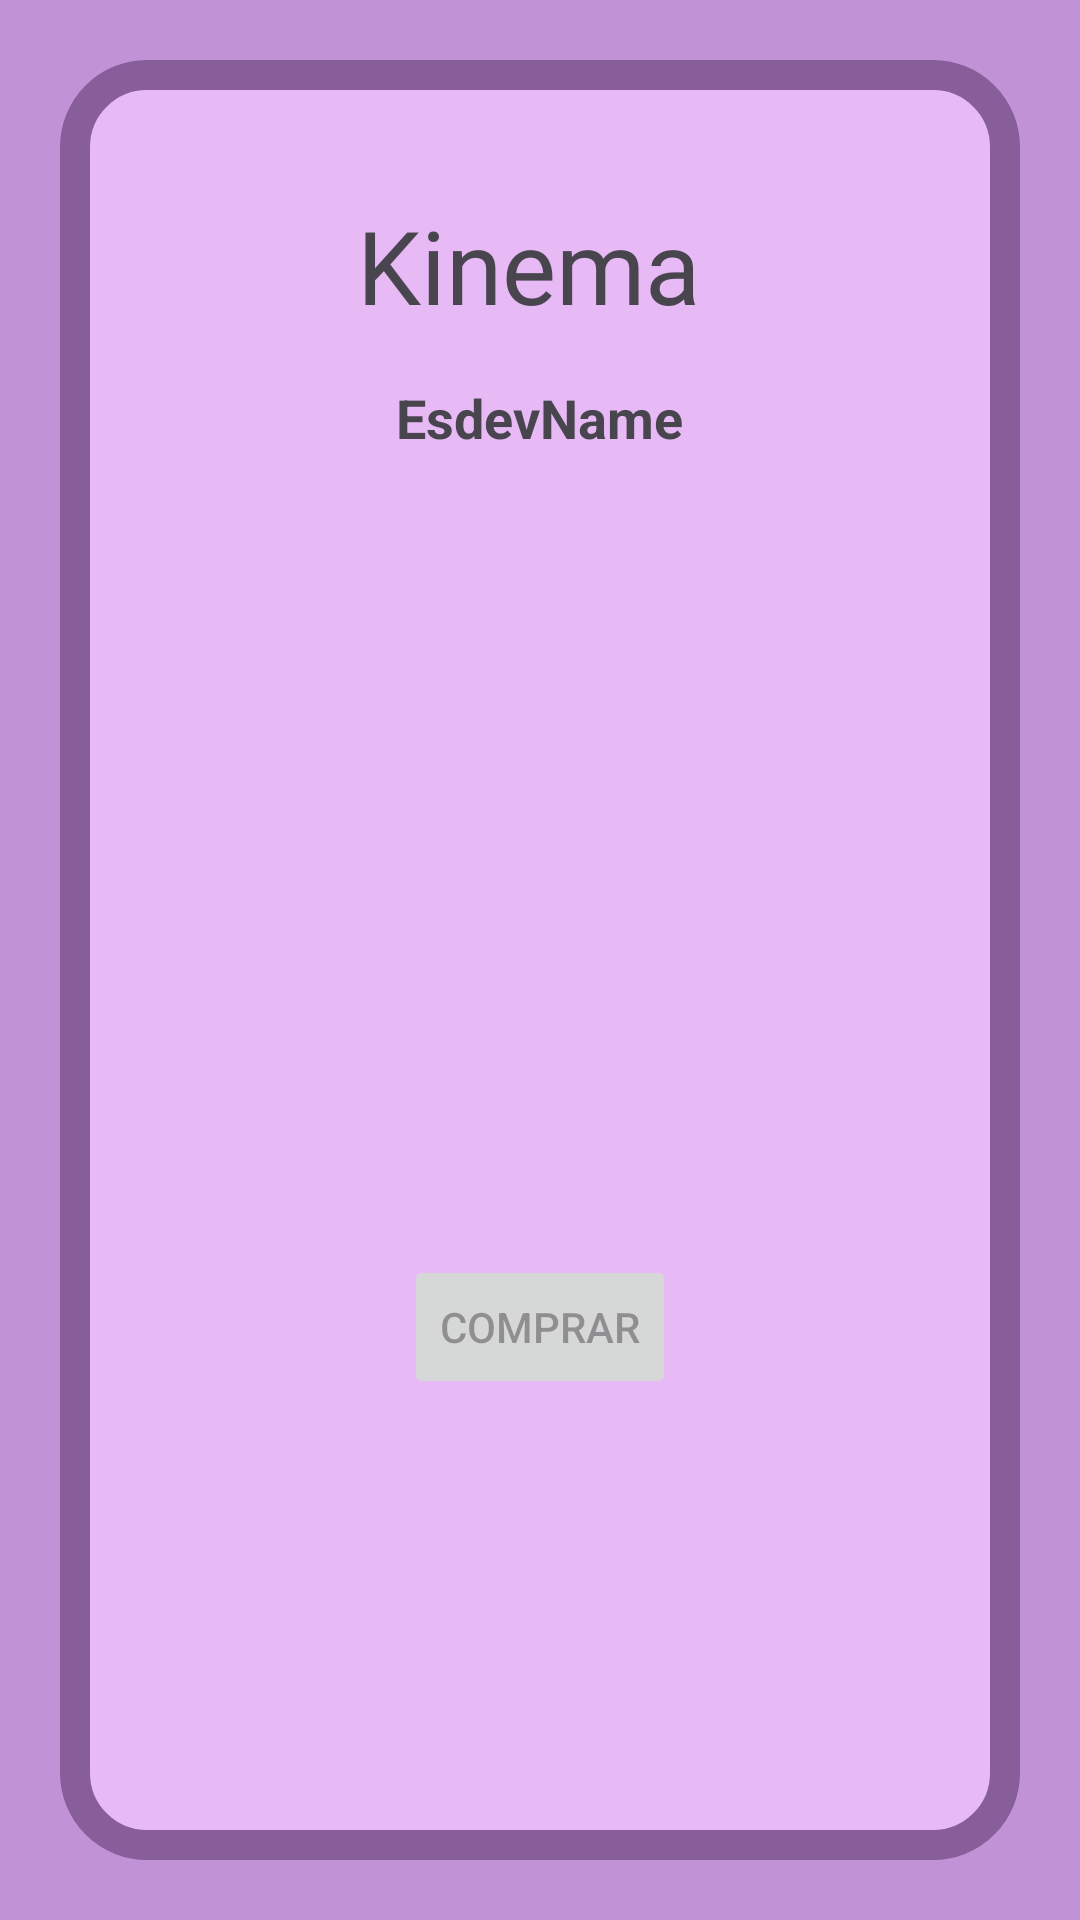

The Android layout XML behind this screen, and the referenced resources:
<!-- AndroidManifest.xml: application theme Theme.KinemaApp -->
<!-- res/layout/activity_zona.xml -->
<?xml version="1.0" encoding="utf-8"?>
<androidx.constraintlayout.widget.ConstraintLayout
    xmlns:android="http://schemas.android.com/apk/res/android"
    xmlns:app="http://schemas.android.com/apk/res-auto"
    xmlns:tools="http://schemas.android.com/tools"
    android:id="@+id/main"
    android:layout_width="match_parent"
    android:layout_height="match_parent"
    android:background="#c292d7"
    tools:context=".MainActivity">

    <LinearLayout
        android:layout_width="0dp"
        android:layout_height="0dp"
        android:layout_margin="20dp"
        android:background="@drawable/layout_vertical_round_corner"
        android:gravity="center_horizontal"
        android:orientation="vertical"
        app:layout_constraintBottom_toBottomOf="parent"
        app:layout_constraintEnd_toEndOf="parent"
        app:layout_constraintStart_toStartOf="parent"
        app:layout_constraintTop_toTopOf="parent">

        <TextView
            android:id="@+id/textView"
            android:layout_width="122dp"
            android:layout_height="77dp"
            android:layout_marginTop="30dp"
            android:fontFamily="@font/roboto_bold"
            android:gravity="center_vertical"
            android:text="Kinema"
            android:textSize="34sp" />

        <TextView
            android:id="@+id/tvCistella"
            android:layout_width="wrap_content"
            android:layout_height="wrap_content"
            android:layout_marginBottom="10dp"
            android:text="EsdevName"
            android:textSize="18sp"
            android:textStyle="bold" />

        <androidx.recyclerview.widget.RecyclerView
            android:id="@+id/recyclerSeients"
            android:layout_width="match_parent"
            android:layout_height="220dp"
            android:layout_marginLeft="15dp"
            android:layout_marginRight="15dp" />

        <Space
            android:layout_width="match_parent"
            android:layout_height="37dp" />

        <Button
            android:id="@+id/btnComprarEntrades"
            android:layout_width="wrap_content"
            android:layout_height="wrap_content"
            android:layout_marginBottom="10dp"
            android:enabled="false"
            android:text="Comprar" />

    </LinearLayout>

</androidx.constraintlayout.widget.ConstraintLayout>
<!-- resources referenced by this layout -->
<resources>
  <!-- drawable layout_vertical_round_corner (drawable) -->
  <?xml version="1.0" encoding="utf-8"?>
  <shape xmlns:android="http://schemas.android.com/apk/res/android"
      android:shape="rectangle">
  
      
      <solid android:color="#E7BAF5" />
  
      
      <corners android:radius="24dp" />
      <stroke android:color="#885e9a" android:width="10dp" />
  </shape>
  <style name="Theme.KinemaApp" parent="Base.Theme.KinemaApp" />
  <style name="Base.Theme.KinemaApp" parent="Theme.Material3.DayNight.NoActionBar">
          
          
      </style>
</resources>
